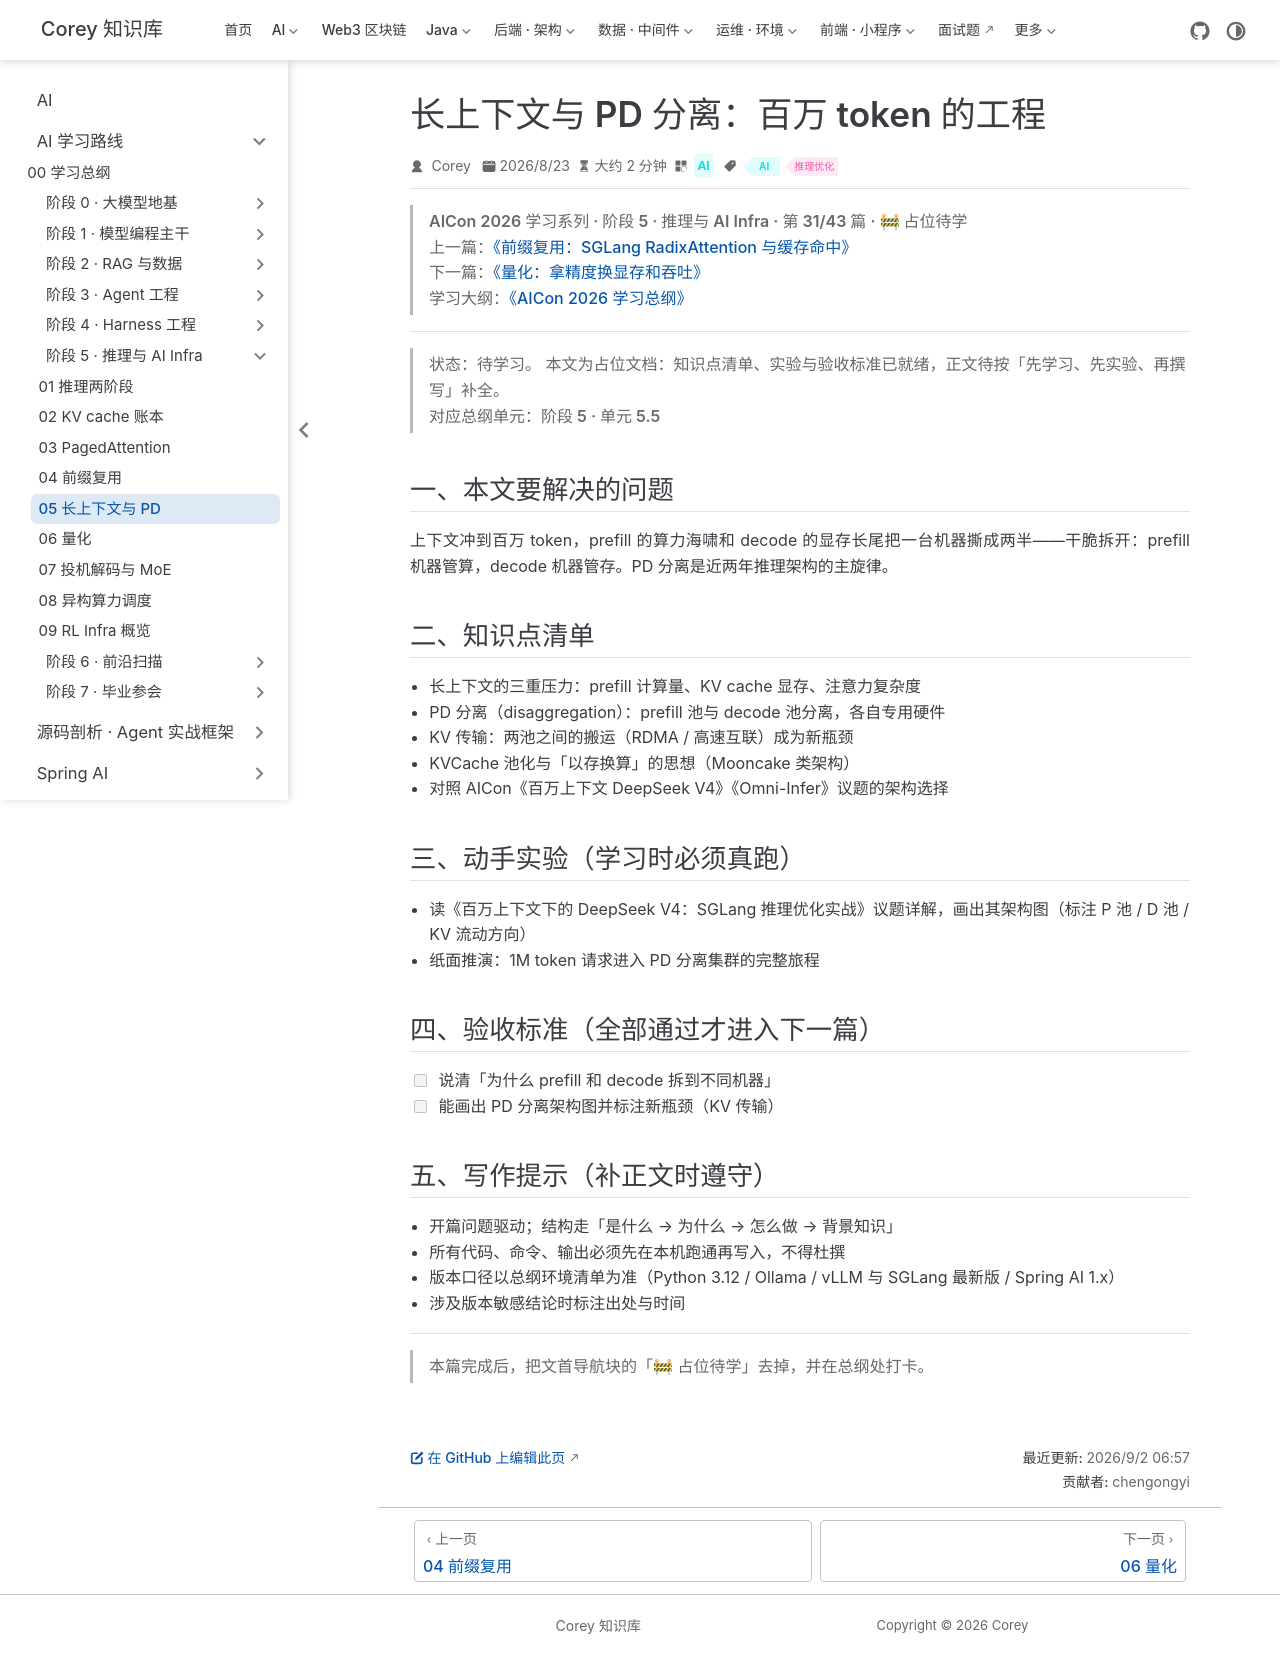

repository: code-corey/code-corey.github.io · page: Ai/roadmap/5-inference-infra/inference-infra-05-long-context-pd.html · generator: jekyll

---
title: "长上下文与 PD 分离：百万 token 的工程"
sidebarGroup: "阶段 5 · 推理与 AI Infra"
shortTitle: "05 长上下文与 PD"
order: 5
date: 2026-08-23
category: "AI"
tag:
  - "AI"
  - "推理优化"
description: "【占位待学】长上下文与 PD 分离：百万 token 的工程——对应总纲阶段 5 · 单元 5.5。学完本篇应能：说清「为什么 prefill 和 decode 拆到不同机器」"
---

> **AICon 2026 学习系列 · 阶段 5 · 推理与 AI Infra · 第 31/43 篇 · 🚧 占位待学**
> 上一篇：[《前缀复用：SGLang RadixAttention 与缓存命中》](/Ai/roadmap/5-inference-infra/inference-infra-04-prefix-cache)
> 下一篇：[《量化：拿精度换显存和吞吐》](/Ai/roadmap/5-inference-infra/inference-infra-06-quantization)
> 学习大纲：[《AICon 2026 学习总纲》](/Ai/roadmap/aicon-2026-roadmap)

---

> **状态：待学习。** 本文为占位文档：知识点清单、实验与验收标准已就绪，正文待按「先学习、先实验、再撰写」补全。
> 对应总纲单元：**阶段 5 · 单元 5.5**

## 一、本文要解决的问题

上下文冲到百万 token，prefill 的算力海啸和 decode 的显存长尾把一台机器撕成两半——干脆拆开：prefill 机器管算，decode 机器管存。PD 分离是近两年推理架构的主旋律。

## 二、知识点清单

- 长上下文的三重压力：prefill 计算量、KV cache 显存、注意力复杂度
- PD 分离（disaggregation）：prefill 池与 decode 池分离，各自专用硬件
- KV 传输：两池之间的搬运（RDMA / 高速互联）成为新瓶颈
- KVCache 池化与「以存换算」的思想（Mooncake 类架构）
- 对照 AICon《百万上下文 DeepSeek V4》《Omni-Infer》议题的架构选择

## 三、动手实验（学习时必须真跑）

- 读《百万上下文下的 DeepSeek V4：SGLang 推理优化实战》议题详解，画出其架构图（标注 P 池 / D 池 / KV 流动方向）
- 纸面推演：1M token 请求进入 PD 分离集群的完整旅程

## 四、验收标准（全部通过才进入下一篇）

- [ ] 说清「为什么 prefill 和 decode 拆到不同机器」
- [ ] 能画出 PD 分离架构图并标注新瓶颈（KV 传输）

## 五、写作提示（补正文时遵守）

- 开篇问题驱动；结构走「是什么 → 为什么 → 怎么做 → 背景知识」
- 所有代码、命令、输出必须先在本机跑通再写入，不得杜撰
- 版本口径以总纲环境清单为准（Python 3.12 / Ollama / vLLM 与 SGLang 最新版 / Spring AI 1.x）
- 涉及版本敏感结论时标注出处与时间

---

> 本篇完成后，把文首导航块的「🚧 占位待学」去掉，并在总纲处打卡。
